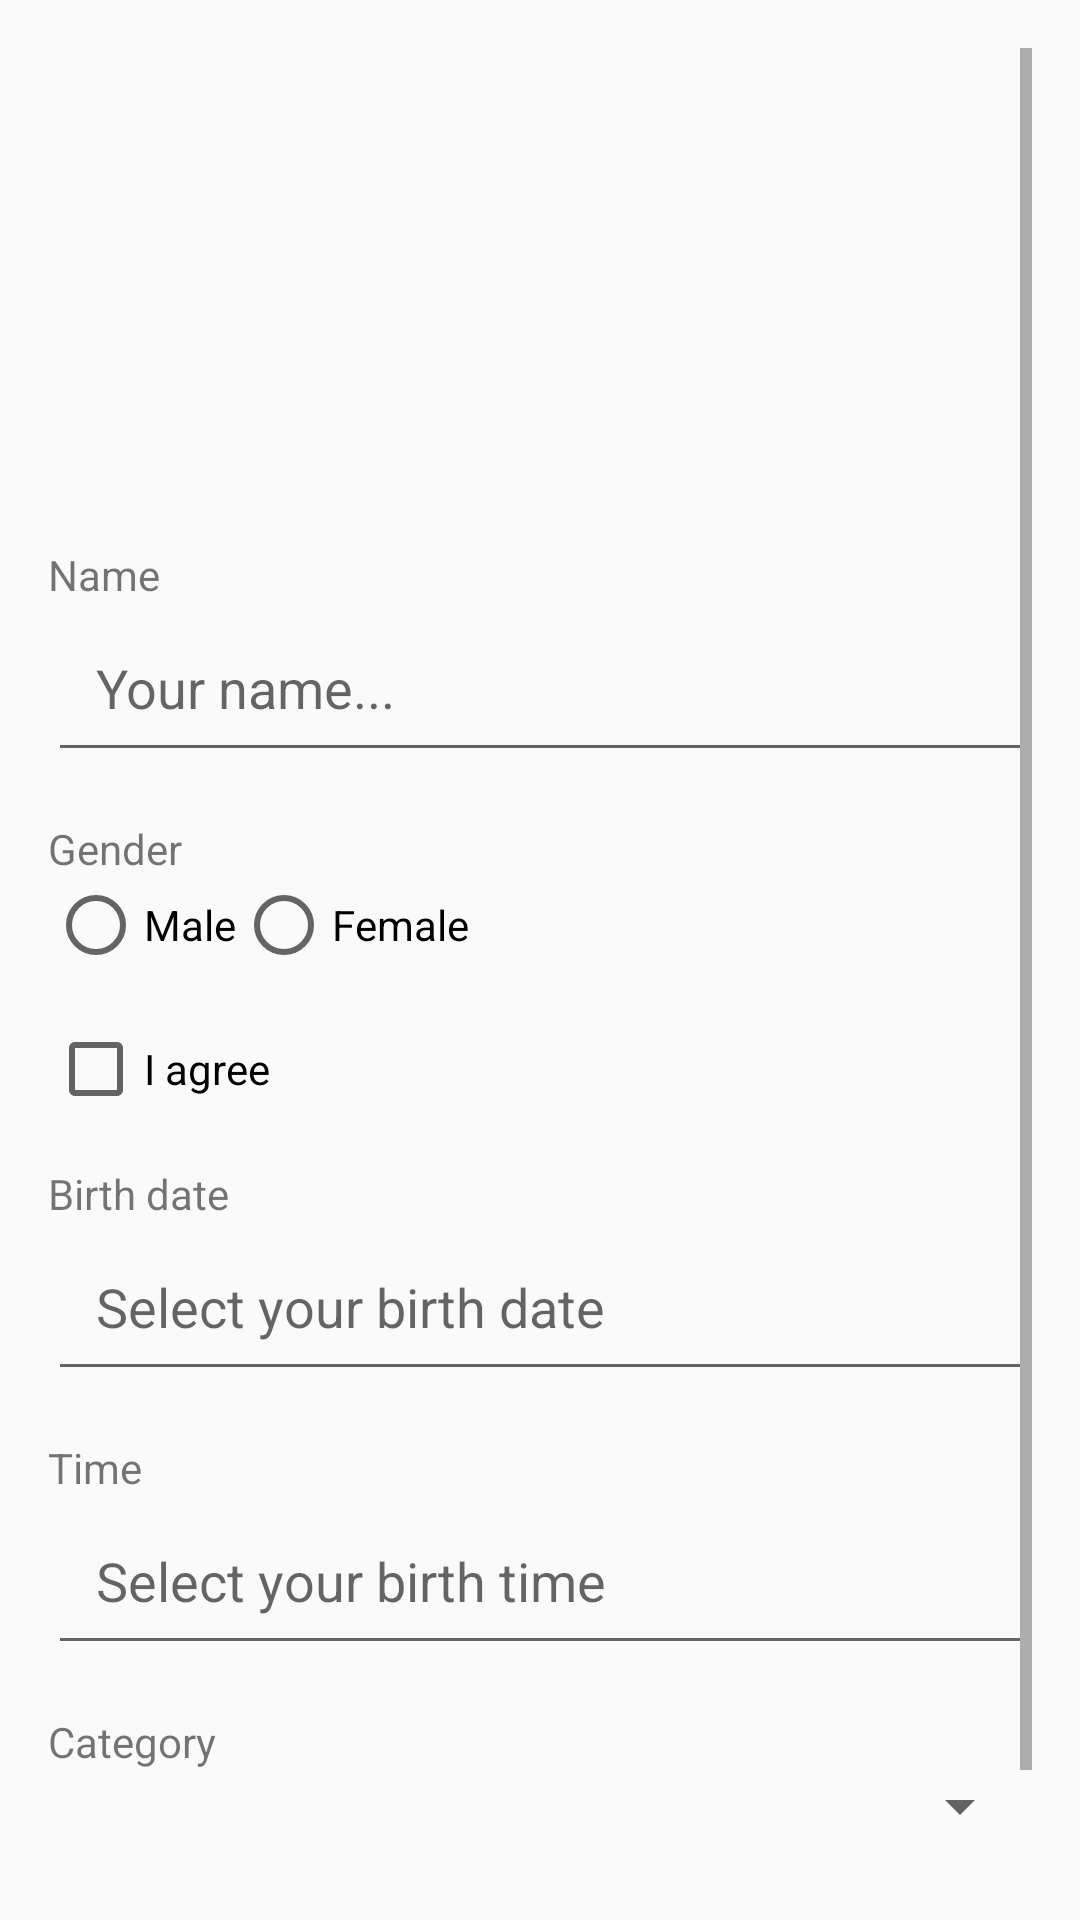

Write the Android layout XML for this screen, with the resource values it uses.
<!-- AndroidManifest.xml: application theme AppTheme -->
<!-- res/layout/activity_register.xml -->
<?xml version="1.0" encoding="utf-8"?>
<ScrollView
	xmlns:android="http://schemas.android.com/apk/res/android"
	xmlns:tools="http://schemas.android.com/tools"
	android:layout_width="match_parent"
	android:layout_height="match_parent"
	tools:context=".RegisterActivity"
	android:padding="16dp"
	>

	<LinearLayout
		android:layout_width="match_parent"
		android:layout_height="wrap_content"
		android:orientation="vertical">

		<ImageView
			android:layout_width="150dp"
			android:layout_height="150dp"
			android:src="@drawable/ic_launcher_background"
			android:layout_gravity="center"/>

		<TextView
			android:layout_marginTop="16dp"
			android:layout_width="wrap_content"
			android:layout_height="wrap_content"
			android:text="Name"/>

		<EditText
			android:id="@+id/edt_name"
			android:layout_width="match_parent"
			android:layout_height="wrap_content"
			android:padding="16dp"
			android:hint="Your name..."/>

		<TextView
			android:layout_width="wrap_content"
			android:layout_height="wrap_content"
			android:layout_marginTop="16dp"
			android:text="Gender"/>

		<RadioGroup
			android:id="@+id/radio_group_gender"
			android:layout_width="match_parent"
			android:layout_height="wrap_content"
			android:orientation="horizontal">

			<RadioButton
				android:layout_width="wrap_content"
				android:layout_height="wrap_content"
				android:text="Male"/>

			<RadioButton
				android:layout_width="wrap_content"
				android:layout_height="wrap_content"
				android:text="Female"/>

		</RadioGroup>

		<CheckBox
			android:id="@+id/check_agreement"
			android:layout_width="wrap_content"
			android:layout_height="wrap_content"
			android:layout_marginTop="16dp"
			android:text="I agree"/>

		<TextView
			android:layout_width="wrap_content"
			android:layout_height="wrap_content"
			android:layout_marginTop="16dp"
			android:text="Birth date"/>

		<EditText
			android:id="@+id/edt_birth_date"
			android:layout_width="match_parent"
			android:layout_height="wrap_content"
			android:hint="Select your birth date"
			android:padding="16dp"/>

		<TextView
			android:layout_width="wrap_content"
			android:layout_height="wrap_content"
			android:layout_marginTop="16dp"
			android:text="Time"/>

		<EditText
			android:id="@+id/edt_time"
			android:layout_width="match_parent"
			android:layout_height="wrap_content"
			android:hint="Select your birth time"
			android:padding="16dp"/>

		<TextView
			android:layout_width="wrap_content"
			android:layout_height="wrap_content"
			android:layout_marginTop="16dp"
			android:text="Category"/>

		<Spinner
			android:id="@+id/spinner_category"
			android:layout_width="match_parent"
			android:layout_height="wrap_content" />

		<Button
			android:id="@+id/btn_submit"
			android:layout_width="match_parent"
			android:layout_height="wrap_content"
			android:layout_marginTop="16dp"
			android:text="Submit"
			android:textColor="@android:color/white"
			android:backgroundTint="@color/colorAccent"/>

	</LinearLayout>

</ScrollView>
<!-- resources referenced by this layout -->
<resources>
  <style name="AppTheme" parent="Theme.AppCompat.Light.DarkActionBar">
  		
  		<item name="colorPrimary">@color/colorPrimary</item>
  		<item name="colorPrimaryDark">@color/colorPrimaryDark</item>
  		<item name="colorAccent">@color/colorAccent</item>
  	</style>
  <!-- not gathered from this repository: default colours our renderer supplied (Android Studio template values) -->
  <color name="colorPrimary">#FF6200EE</color>
  <color name="colorPrimaryDark">#FF3700B3</color>
  <color name="colorAccent">#FF03DAC5</color>
</resources>
